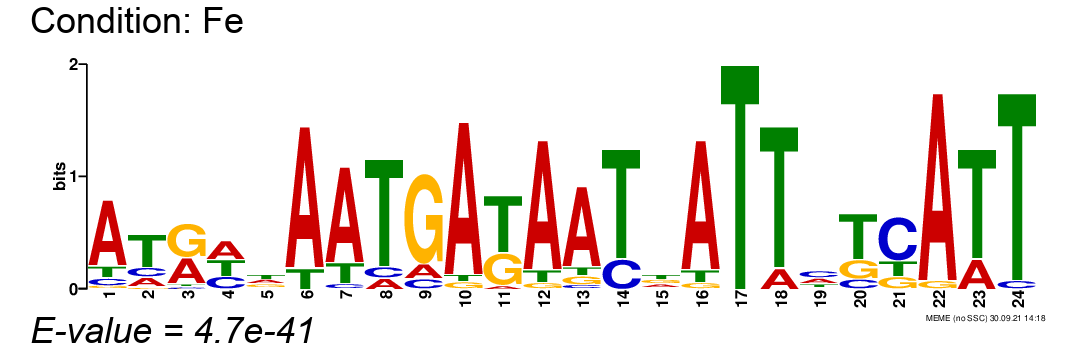

The data file committed next to this chart (first rows):
, position-1, position-2, position-3, position-4, position-5, position-6, position-7, position-8, position-9, position-10, position-11, position-12, position-13, position-14, position-15, position-16, position-17, position-18, position-19, position-20, position-21, position-22, position-23
A, 0.7391, 0.1739, 0.3913, 0.3913, 0.3043, 0.8696, 0.7826, 0.08696, 0.1304, 0.913, 0.04348, 0.8696, 0.7826, 0.0, 0.2609, 0.8696, 0.0, 0.1304, 0.3043, 0.0, 0.0, 0.9565, 0.2174
C, 0.08696, 0.1739, 0.04348, 0.2609, 0.08696, 0.0, 0.04348, 0.08696, 0.08696, 0.0, 0.0, 0.0, 0.04348, 0.2174, 0.08696, 0.0, 0.0, 0.0, 0.3913, 0.1304, 0.6087, 0.0, 0.0
G, 0.04348, 0.04348, 0.5217, 0.0, 0.2609, 0.0, 0.0, 0.0, 0.7826, 0.04348, 0.3478, 0.04348, 0.08696, 0.0, 0.3043, 0.04348, 0.0, 0.0, 0.08696, 0.2609, 0.1739, 0.04348, 0.0
T, 0.1304, 0.6087, 0.04348, 0.3478, 0.3478, 0.1304, 0.1739, 0.8261, 0.0, 0.04348, 0.6087, 0.08696, 0.08696, 0.7826, 0.3478, 0.08696, 1.0, 0.8696, 0.2174, 0.6087, 0.2174, 0.0, 0.7826
